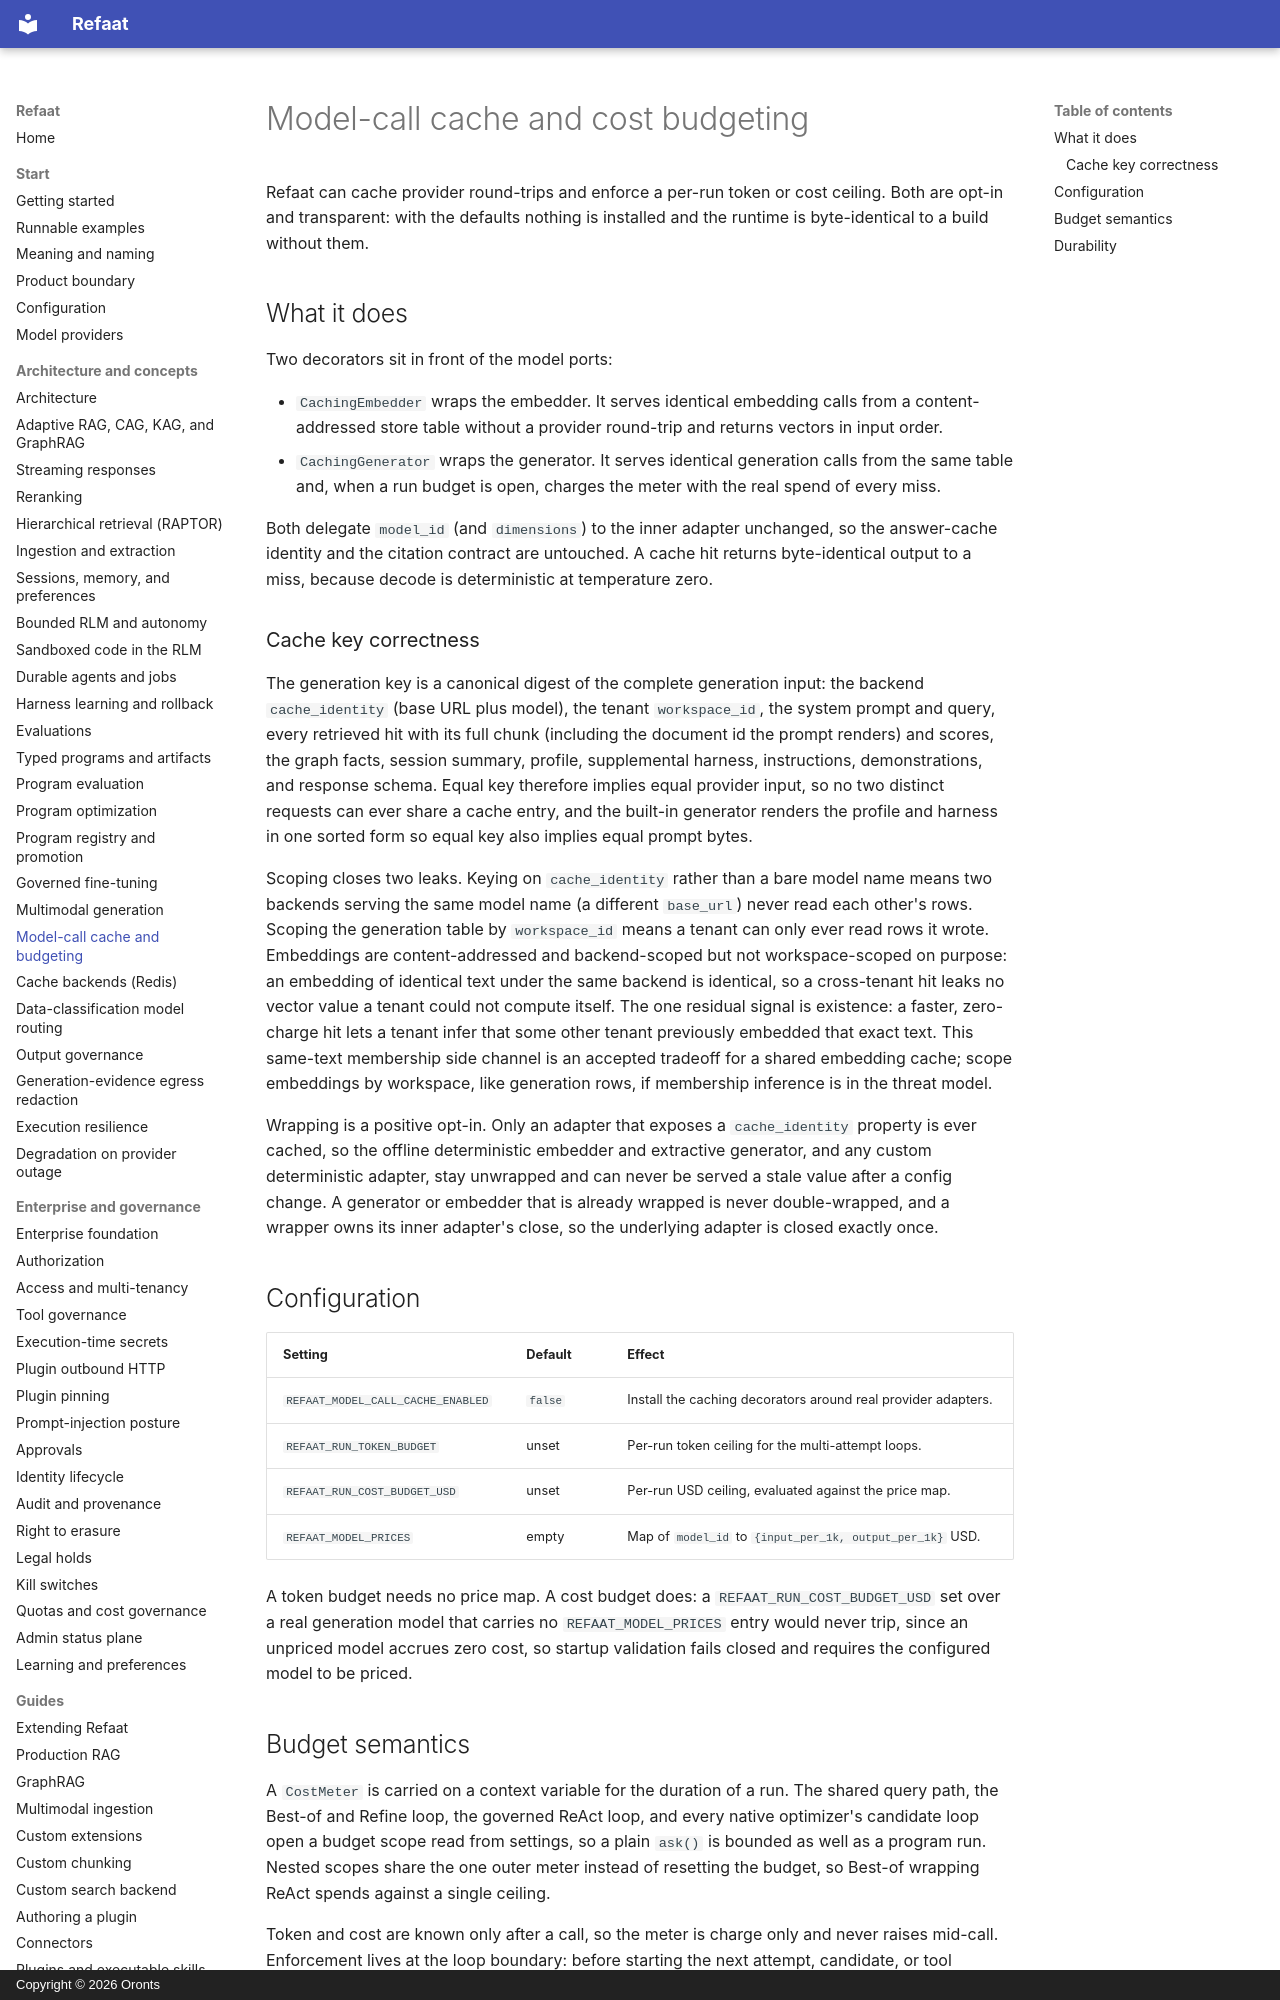

repository: oronts/refaat-platform · page: model-cache/index.html · generator: mkdocs · copyright: Copyright © 2026 Oronts

# Model-call cache and cost budgeting

Refaat can cache provider round-trips and enforce a per-run token or cost ceiling. Both are opt-in and transparent: with the defaults nothing is installed and the runtime is byte-identical to a build without them.

## What it does

Two decorators sit in front of the model ports:

- `CachingEmbedder` wraps the embedder. It serves identical embedding calls from a content-addressed store table without a provider round-trip and returns vectors in input order.
- `CachingGenerator` wraps the generator. It serves identical generation calls from the same table and, when a run budget is open, charges the meter with the real spend of every miss.

Both delegate `model_id` (and `dimensions`) to the inner adapter unchanged, so the answer-cache identity and the citation contract are untouched. A cache hit returns byte-identical output to a miss, because decode is deterministic at temperature zero.

### Cache key correctness

The generation key is a canonical digest of the complete generation input: the backend `cache_identity` (base URL plus model), the tenant `workspace_id`, the system prompt and query, every retrieved hit with its full chunk (including the document id the prompt renders) and scores, the graph facts, session summary, profile, supplemental harness, instructions, demonstrations, and response schema. Equal key therefore implies equal provider input, so no two distinct requests can ever share a cache entry, and the built-in generator renders the profile and harness in one sorted form so equal key also implies equal prompt bytes.

Scoping closes two leaks. Keying on `cache_identity` rather than a bare model name means two backends serving the same model name (a different `base_url`) never read each other's rows. Scoping the generation table by `workspace_id` means a tenant can only ever read rows it wrote. Embeddings are content-addressed and backend-scoped but not workspace-scoped on purpose: an embedding of identical text under the same backend is identical, so a cross-tenant hit leaks no vector value a tenant could not compute itself. The one residual signal is existence: a faster, zero-charge hit lets a tenant infer that some other tenant previously embedded that exact text. This same-text membership side channel is an accepted tradeoff for a shared embedding cache; scope embeddings by workspace, like generation rows, if membership inference is in the threat model.

Wrapping is a positive opt-in. Only an adapter that exposes a `cache_identity` property is ever cached, so the offline deterministic embedder and extractive generator, and any custom deterministic adapter, stay unwrapped and can never be served a stale value after a config change. A generator or embedder that is already wrapped is never double-wrapped, and a wrapper owns its inner adapter's close, so the underlying adapter is closed exactly once.
